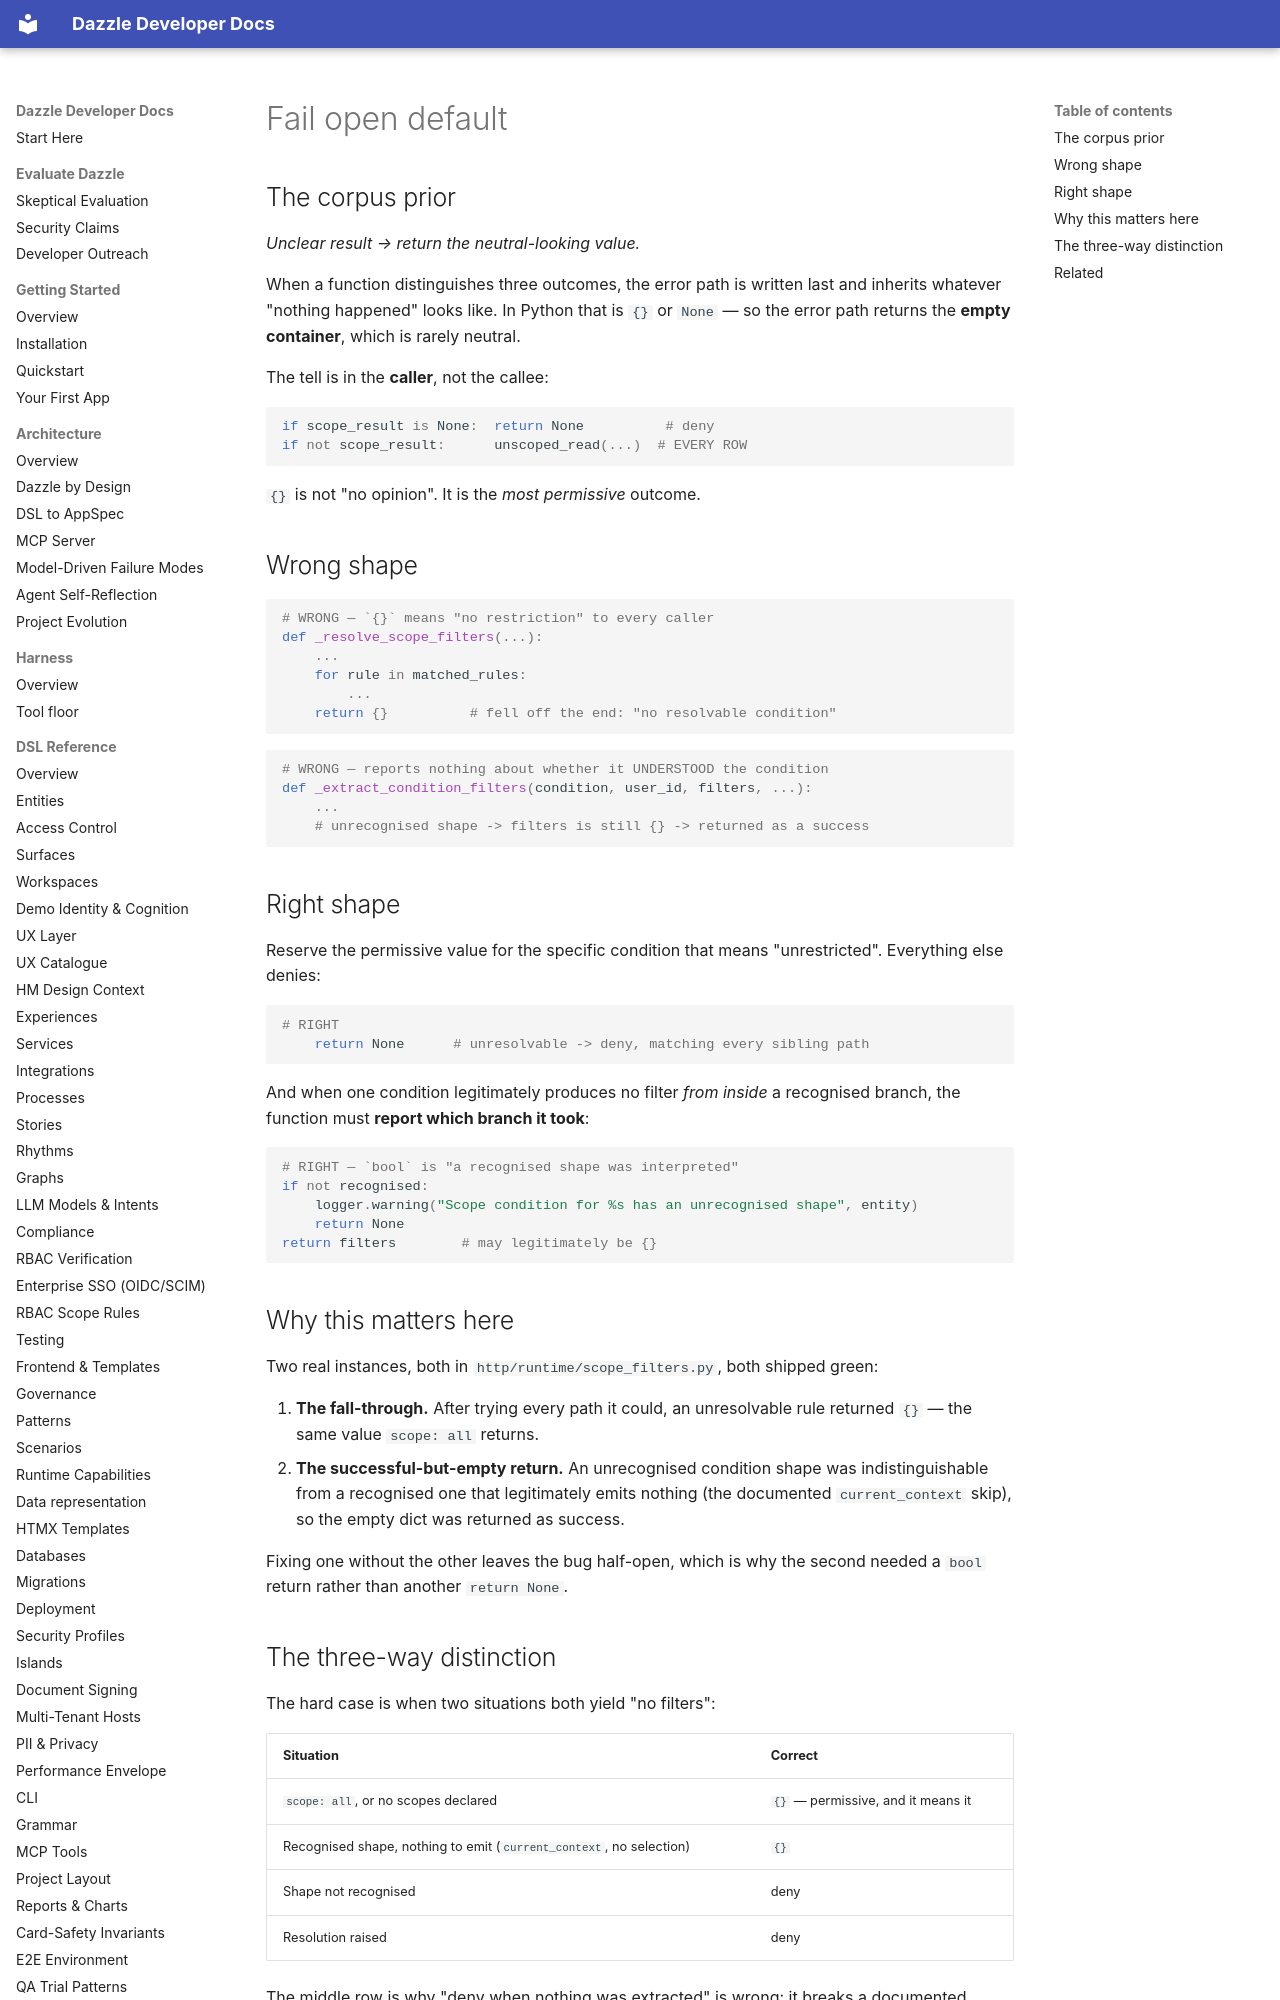

repository: manwithacat/dazzle · page: counter-priors/fail-open-default/index.html · generator: mkdocs

---
id: fail_open_default
name: Fail-open default beside fail-closed siblings
layer: filter
status: active
summary: >-
  A function that signals three outcomes — a value, an empty value meaning "no
  restriction", and a sentinel meaning "deny" — returns the permissive one from
  a path where its siblings deny. Empty-container and sentinel semantics are
  corpus-defaulted: `{}` and `None` read as "nothing happened", so the error
  path is written last and inherits the neutral-looking return. Two real
  instances shipped behind green gates, both in scope resolution, where the
  permissive value means *every row*. Read the caller's branch, not the
  function's docstring, and check that every exit is on the safe side.
triggers_text:
  - "treat as no filter"
  - "default to allowing"
  - "empty means no restriction"
  - "fall through and return empty"
  - "if we can't tell, allow"
  - "be permissive by default"
  - "just return nothing"
  - "unfamiliar shape"
triggers_code:
  - 'return\s*\{\}\s*#.*no\s+(filter|restriction)'
  - 'return\s*\{\}\s*#.*treat\s+as'
  - 'if\s+not\s+\w+:\s*#\s*.*allow'
refs:
  adrs: []
  kb_patterns: []
  tests:
    - tests/unit/test_scope_default_deny_returns.py
---

## The corpus prior

*Unclear result → return the neutral-looking value.*

When a function distinguishes three outcomes, the error path is written last and
inherits whatever "nothing happened" looks like. In Python that is `{}` or
`None` — so the error path returns the **empty container**, which is rarely
neutral.

The tell is in the **caller**, not the callee:

```python
if scope_result is None:  return None          # deny
if not scope_result:      unscoped_read(...)  # EVERY ROW
```

`{}` is not "no opinion". It is the *most permissive* outcome.

## Wrong shape

```python
# WRONG — `{}` means "no restriction" to every caller
def _resolve_scope_filters(...):
    ...
    for rule in matched_rules:
        ...
    return {}          # fell off the end: "no resolvable condition"
```

```python
# WRONG — reports nothing about whether it UNDERSTOOD the condition
def _extract_condition_filters(condition, user_id, filters, ...):
    ...
    # unrecognised shape -> filters is still {} -> returned as a success
```

## Right shape

Reserve the permissive value for the specific condition that means
"unrestricted". Everything else denies:

```python
# RIGHT
    return None      # unresolvable -> deny, matching every sibling path
```

And when one condition legitimately produces no filter *from inside* a
recognised branch, the function must **report which branch it took**:

```python
# RIGHT — `bool` is "a recognised shape was interpreted"
if not recognised:
    logger.warning("Scope condition for %s has an unrecognised shape", entity)
    return None
return filters        # may legitimately be {}
```
